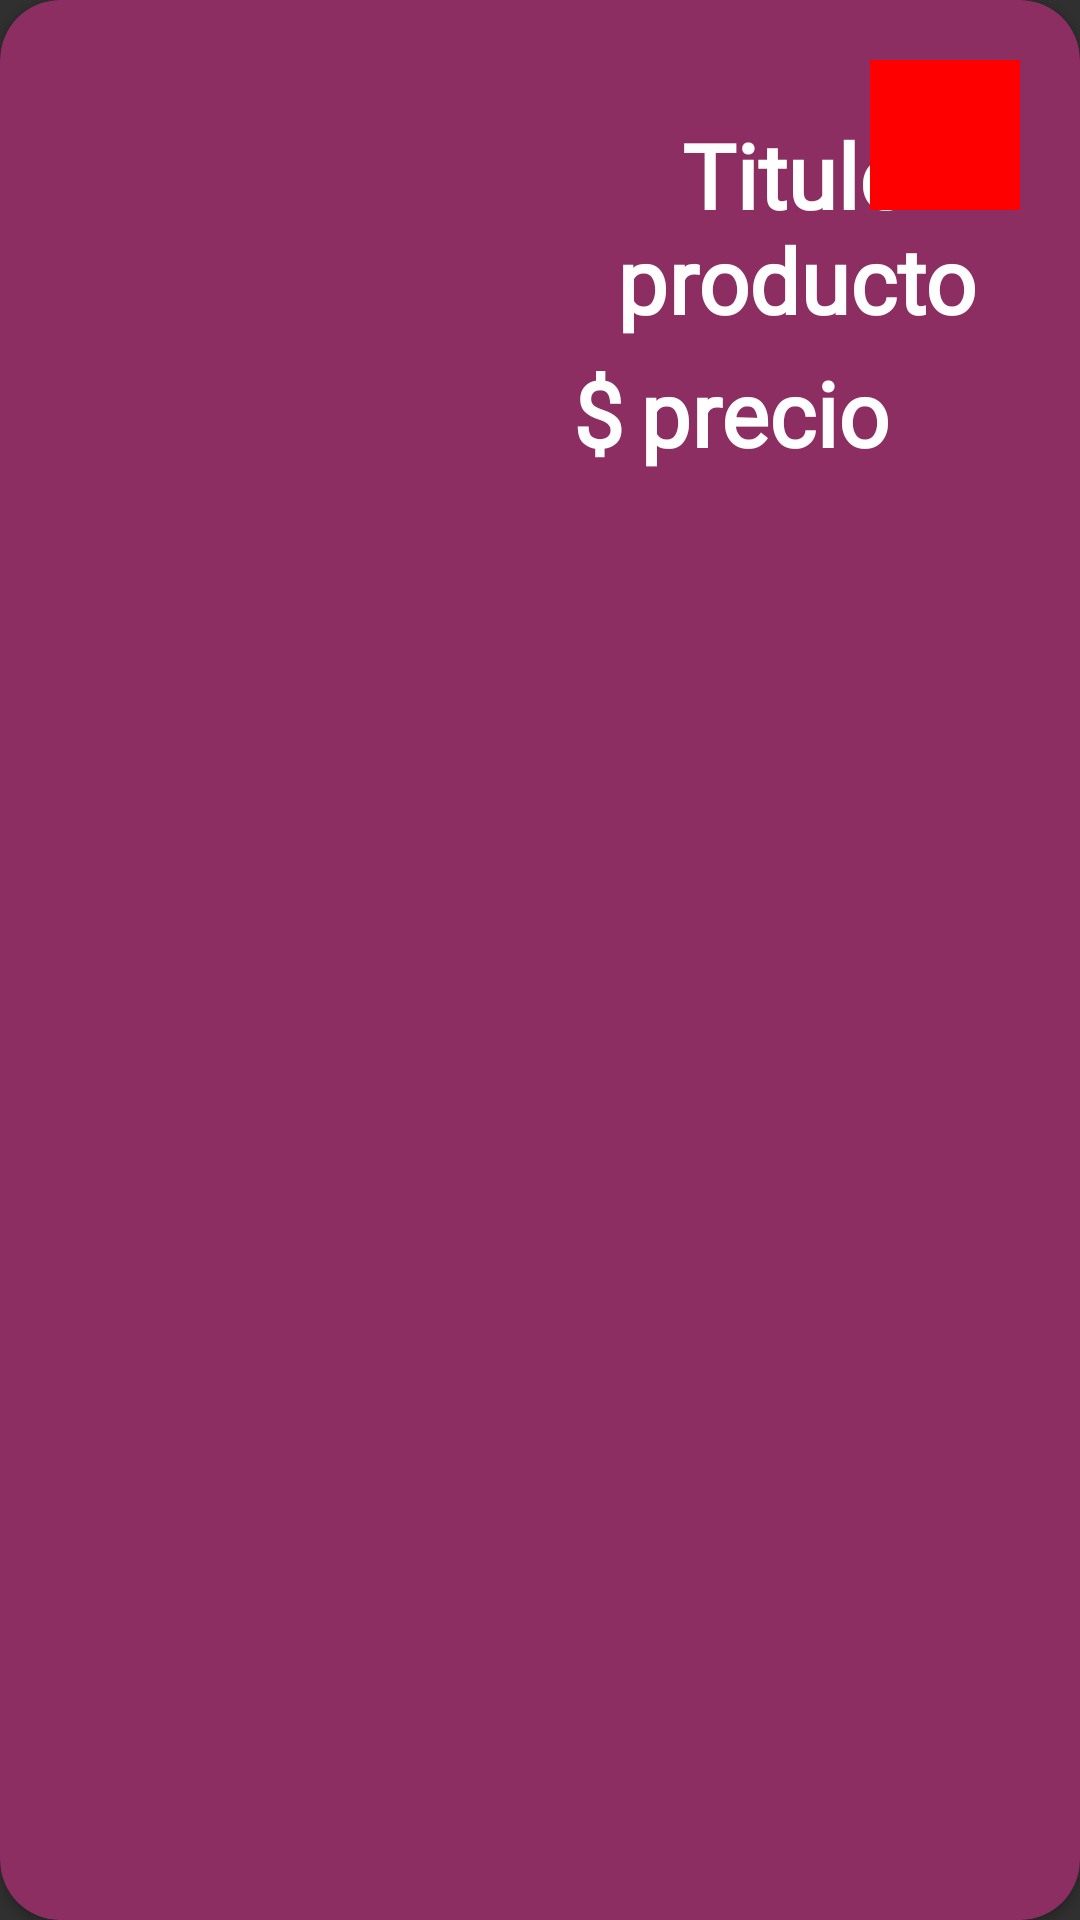

The Android layout XML behind this screen, and the referenced resources:
<!-- AndroidManifest.xml: application theme Theme.AppCompat.NoActionBar -->
<!-- res/layout/card_view_compras.xml -->
<?xml version="1.0" encoding="utf-8"?>
<androidx.cardview.widget.CardView xmlns:android="http://schemas.android.com/apk/res/android"
    android:layout_width="match_parent"
    android:layout_height="wrap_content"
    xmlns:app="http://schemas.android.com/apk/res-auto"
    android:id="@+id/cardViewCompras"
    android:layout_margin="12dp"
    app:cardBackgroundColor="@color/morado_1"
    app:contentPadding="4dp"
    app:cardCornerRadius="20dp">

    <RelativeLayout
        android:layout_width="match_parent"
        android:layout_height="match_parent"
        android:padding="16dp">

        <ImageView
            android:id="@+id/image"
            android:layout_width="150dp"
            android:layout_height="140dp"
            android:layout_alignParentStart="true"
            android:layout_alignParentLeft="true"
            android:layout_alignParentTop="true"
            android:layout_marginEnd="16dp"
            android:layout_marginRight="16dp"
            android:paddingLeft="10dp">
        </ImageView>

        <TextView
            android:id="@+id/titulo"
            android:layout_width="wrap_content"
            android:layout_height="wrap_content"
            android:text="Titulo producto"
            android:textColor="@color/white"
            android:textStyle="bold"
            android:fontFamily="@font/sourcesanstreslight"
            android:textAlignment="center"
            android:layout_toEndOf="@id/image"
            android:layout_toRightOf="@id/image"
            android:layout_alignParentTop="true"
            android:textSize="30dp"
            android:layout_marginLeft="5dp"
            android:layout_marginTop="18dp">

        </TextView>

        <TextView
            android:id="@+id/signo"
            android:layout_width="wrap_content"
            android:layout_height="wrap_content"
            android:text="$"
            android:textColor="@color/white"
            android:textStyle="bold"
            android:fontFamily="@font/sourcesanstreslight"
            android:textAlignment="center"
            android:layout_toEndOf="@id/image"
            android:layout_toRightOf="@id/image"
            android:layout_below="@+id/titulo"
            android:textSize="30dp"
            android:layout_marginLeft="5dp"
            android:paddingTop="4dp">
        </TextView>

        <TextView
            android:id="@+id/precio"
            android:layout_width="wrap_content"
            android:layout_height="wrap_content"
            android:text="precio"
            android:textColor="@color/white"
            android:textStyle="bold"
            android:fontFamily="@font/sourcesanstreslight"
            android:textAlignment="center"
            android:layout_toEndOf="@id/signo"
            android:layout_toRightOf="@id/image"
            android:layout_below="@+id/titulo"
            android:textSize="30dp"
            android:layout_marginLeft="5dp"
            android:layout_marginTop="4dp">
        </TextView>
        <ImageButton
            android:id="@+id/eliminar"
            android:layout_width="50dp"
            android:layout_height="50dp"
            android:layout_alignParentRight="true"
            android:layout_alignParentTop="true"
            android:src="@drawable/ic_baseline_delete_forever_24"
            android:background="@color/red">
        </ImageButton>
    </RelativeLayout>
</androidx.cardview.widget.CardView>
<!-- resources referenced by this layout -->
<resources>
  <color name="morado_1">#8C2E62</color>
  <color name="red">#FF0000</color>
  <color name="white">#FFFFFFFF</color>
</resources>
